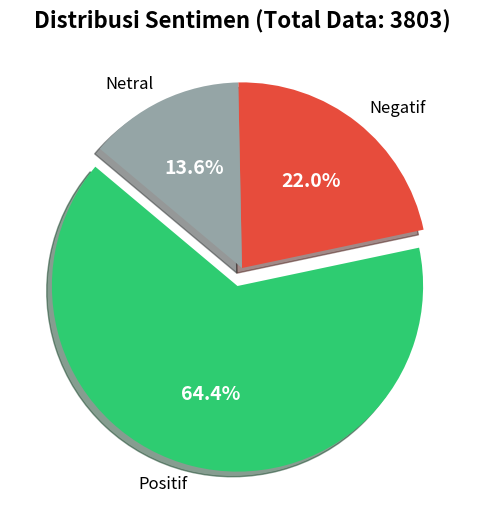

The script that saved this image:
import matplotlib.pyplot as plt

def visualize_pie_only():
    # --- 1. DATA ---
    labels = ['Positif', 'Negatif', 'Netral']
    counts = [2450, 837, 516]
    
    # Menghitung persentase untuk analisis
    total = sum(counts)
    percentages = [(x / total * 100) for x in counts]

    # --- 2. KONFIGURASI PLOT ---
    colors = ['#2ecc71', '#e74c3c', '#95a5a6'] # Hijau, Merah, Abu
    explode = (0.1, 0, 0)  # Memisahkan (explode) bagian Positif agar menonjol
    
    # Membuat Figure
    fig, ax = plt.subplots(figsize=(10, 8))
    
    # --- 3. MEMBUAT PIE CHART ---
    wedges, texts, autotexts = ax.pie(
        counts, 
        explode=explode, 
        labels=labels, 
        colors=colors,
        autopct='%1.1f%%', 
        shadow=True, 
        startangle=140,
        textprops={'fontsize': 12}
    )
    
    # Mempercantik teks persentase
    plt.setp(autotexts, size=14, weight="bold", color="white")
    
    # Judul Grafik
    ax.set_title(f"Distribusi Sentimen (Total Data: {total})", fontsize=16, fontweight='bold')

    # Menyesuaikan margin agar teks tidak terpotong
    plt.subplots_adjust(bottom=0.3)
    
    # Tampilkan
    plt.show()

if __name__ == "__main__":
    visualize_pie_only()